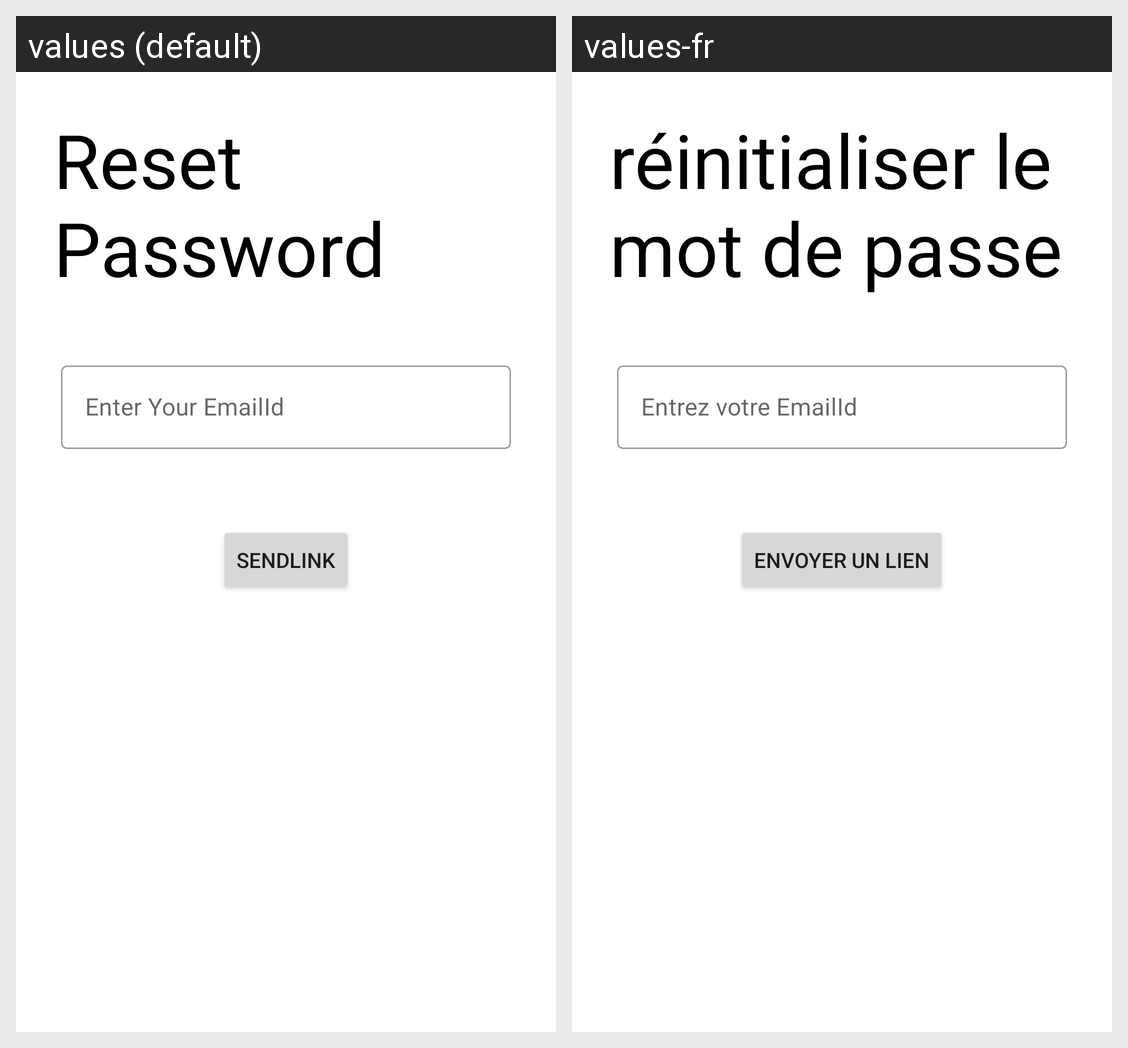

Here is an Android app screen in its default locale and in the app's own translations. Write out the translated-string differences for the strings that appear on this screen.
Android screen res/layout/activity_user_update_password.xml rendered under 2 locales, left to right: values (default), values-fr. Device: Nexus 5 (rendered at 1080×1920; each locale shown at half size, 540×960, under a caption strip naming it); theme Theme.QualityFurnishings.
Strings drawn on this screen, with the default value and each locale's value (text and hints the layout hard-codes, and strings that could not be matched under every locale, appear in the picture but are not listed):

resetPassword
  values: Reset Password
  values-fr: réinitialiser le mot de passe

eyeid
  values: Enter Your EmailId
  values-fr: Entrez votre EmailId

sendLink
  values: SENDLINK
  values-fr: ENVOYER UN LIEN
